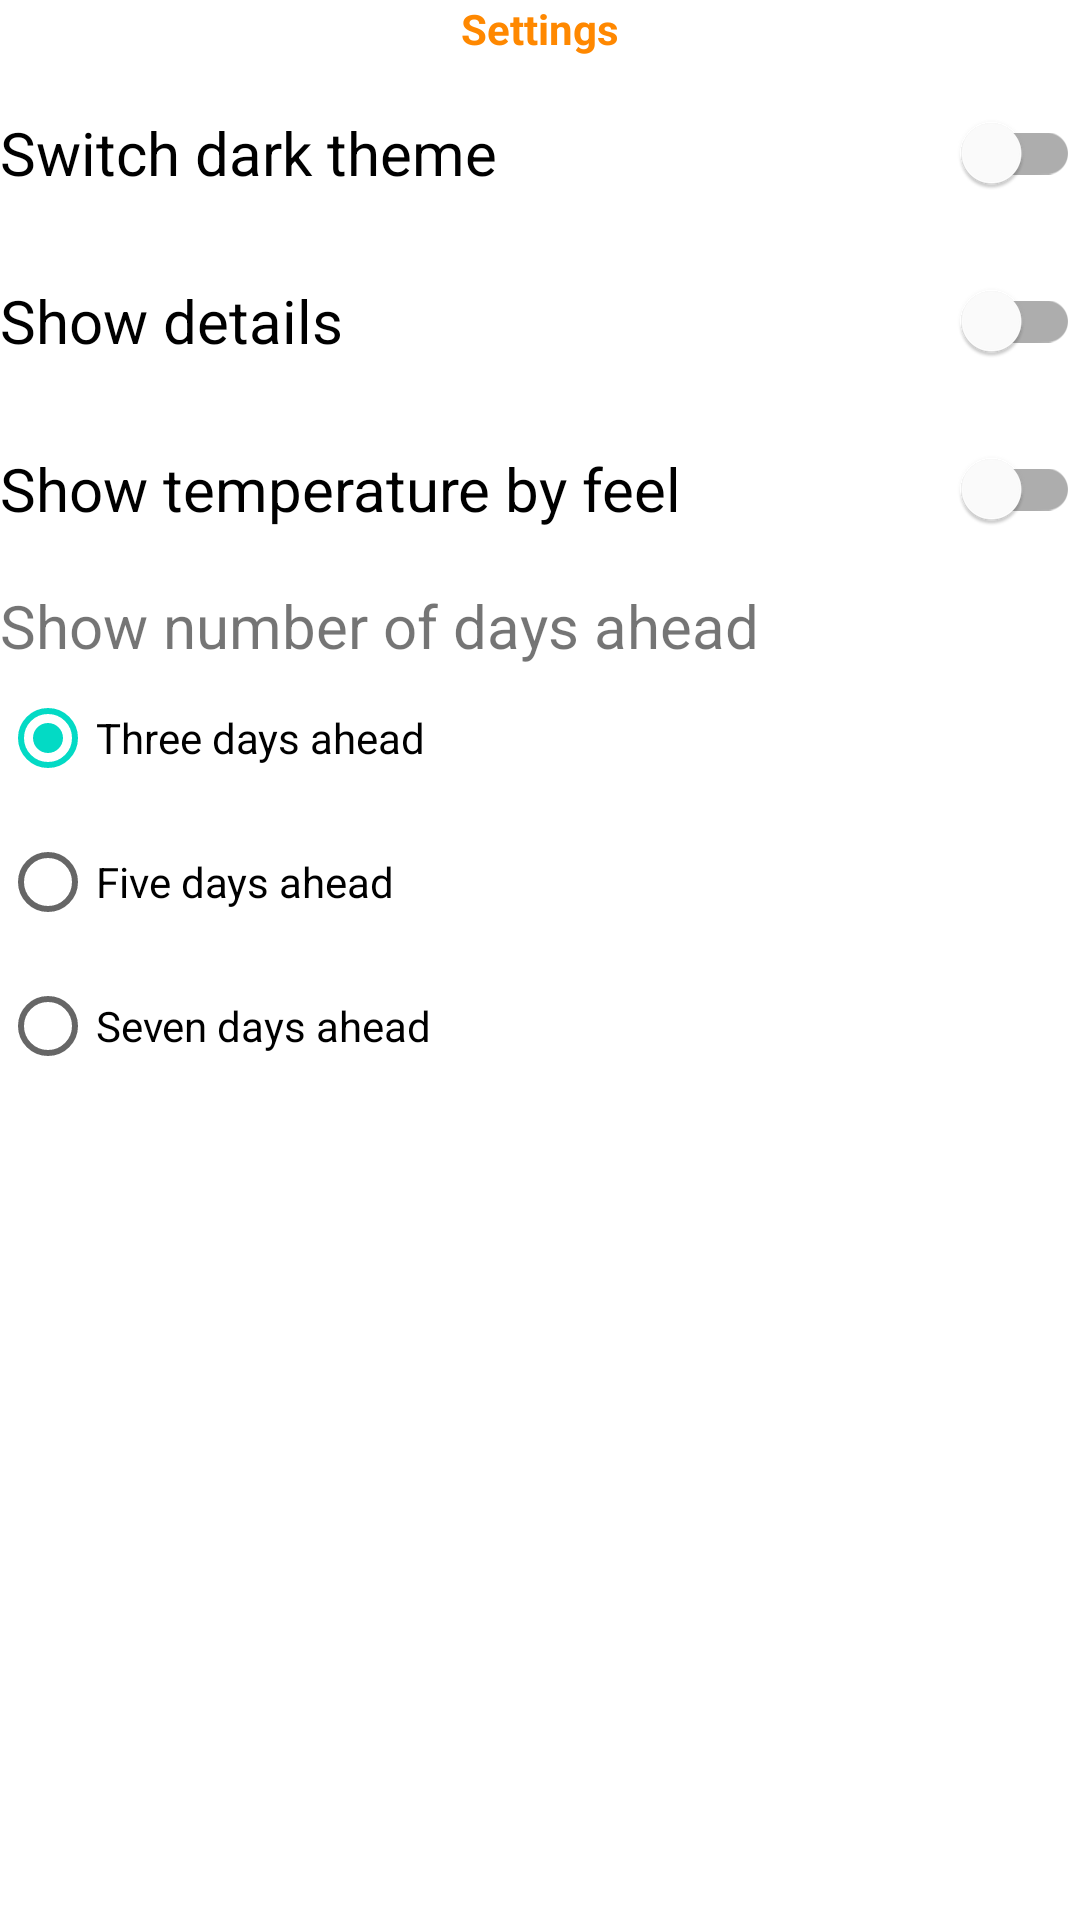

This screen was rendered from an Android layout file. Write that file and the resources it references.
<!-- AndroidManifest.xml: application theme Theme.WeatherApp -->
<!-- res/layout/settings_activity.xml -->
<?xml version="1.0" encoding="utf-8"?>
<ScrollView
    xmlns:android="http://schemas.android.com/apk/res/android"
    xmlns:tools="http://schemas.android.com/tools"
    android:layout_width="match_parent"
    android:layout_height="match_parent"
    android:layout_margin="?attr/listPreferredItemPaddingStart">

    <LinearLayout
        android:layout_width="match_parent"
        android:layout_height="wrap_content"
        android:orientation="vertical" >

        <TextView
            android:id="@+id/textView"
            android:layout_width="match_parent"
            android:layout_height="wrap_content"
            android:layout_marginBottom="@dimen/between_layouts"
            android:gravity="center"
            android:text="@string/settings"
            android:textColor="@android:color/holo_orange_dark"
            android:textSize="@dimen/thirty_sp"
            android:textStyle="bold" />

        <com.google.android.material.switchmaterial.SwitchMaterial
            android:id="@+id/darkLightSwitch"
            android:layout_width="match_parent"
            android:layout_height="wrap_content"
            android:layout_marginBottom="@dimen/between_layouts"
            android:checked="false"
            android:text="@string/switch_dark_theme"
            android:textSize="@dimen/head2"
            tools:checked="false" />

        <com.google.android.material.switchmaterial.SwitchMaterial
            android:id="@+id/showDetailsSwitch"
            android:layout_width="match_parent"
            android:layout_height="wrap_content"
            android:layout_marginBottom="@dimen/between_layouts"
            android:checked="false"
            android:text="@string/show_details"
            android:textSize="@dimen/head2"
            tools:checked="false" />

        <com.google.android.material.switchmaterial.SwitchMaterial
            android:id="@+id/showFeelSwitch"
            android:layout_width="match_parent"
            android:layout_height="wrap_content"
            android:layout_marginBottom="@dimen/between_layouts"
            android:checked="false"
            android:text="@string/show_temperature_by_feel"
            android:textSize="@dimen/head2"
            tools:checked="false" />

        <TextView
            android:id="@+id/showDaysTextView"
            android:layout_width="match_parent"
            android:layout_height="wrap_content"
            android:text="@string/show_number_of_days_ahead"
            android:textSize="@dimen/head2" />

        <RadioGroup
            android:id="@+id/amountDayRadioGroup"
            android:layout_width="match_parent"
            android:layout_height="match_parent">

            <RadioButton
                android:id="@+id/threeRadioButton"
                android:layout_width="match_parent"
                android:layout_height="wrap_content"
                android:checked="true"
                android:text="@string/three_days_ahead" />

            <RadioButton
                android:id="@+id/fiveRadioButton"
                android:layout_width="match_parent"
                android:layout_height="wrap_content"
                android:text="@string/five_days_ahead" />

            <RadioButton
                android:id="@+id/sevenRadioButton"
                android:layout_width="match_parent"
                android:layout_height="wrap_content"
                android:text="@string/seven_days_ahead" />
        </RadioGroup>
    </LinearLayout>
</ScrollView>
<!-- resources referenced by this layout -->
<resources>
  <dimen name="between_layouts">8dp</dimen>
  <dimen name="head2">20sp</dimen>
  <string name="five_days_ahead">Five days ahead</string>
  <string name="settings">Settings</string>
  <string name="seven_days_ahead">Seven days ahead</string>
  <string name="show_details">Show details</string>
  <string name="show_number_of_days_ahead">Show number of days ahead</string>
  <string name="show_temperature_by_feel">Show temperature by feel</string>
  <string name="switch_dark_theme">Switch dark theme</string>
  <string name="three_days_ahead">Three days ahead</string>
  <style name="Theme.WeatherApp" parent="Theme.MaterialComponents.DayNight.DarkActionBar">
          
          <item name="colorPrimary">@color/purple_500</item>
          <item name="colorPrimaryVariant">@color/purple_700</item>
          <item name="colorOnPrimary">@color/white</item>
          
          <item name="colorSecondary">@color/teal_200</item>
          <item name="colorSecondaryVariant">@color/teal_700</item>
          <item name="colorOnSecondary">@color/black</item>
          
          <item name="android:statusBarColor" tools:targetApi="l">?attr/colorPrimaryVariant</item>
          
          <item name="windowActionBar">false</item>
          <item name="windowNoTitle">true</item>
      </style>
  <color name="purple_500">#FF6200EE</color>
  <color name="purple_700">#FF3700B3</color>
  <color name="white">#FFFFFFFF</color>
  <color name="teal_200">#FF03DAC5</color>
  <color name="teal_700">#FF018786</color>
  <color name="black">#FF000000</color>
</resources>
